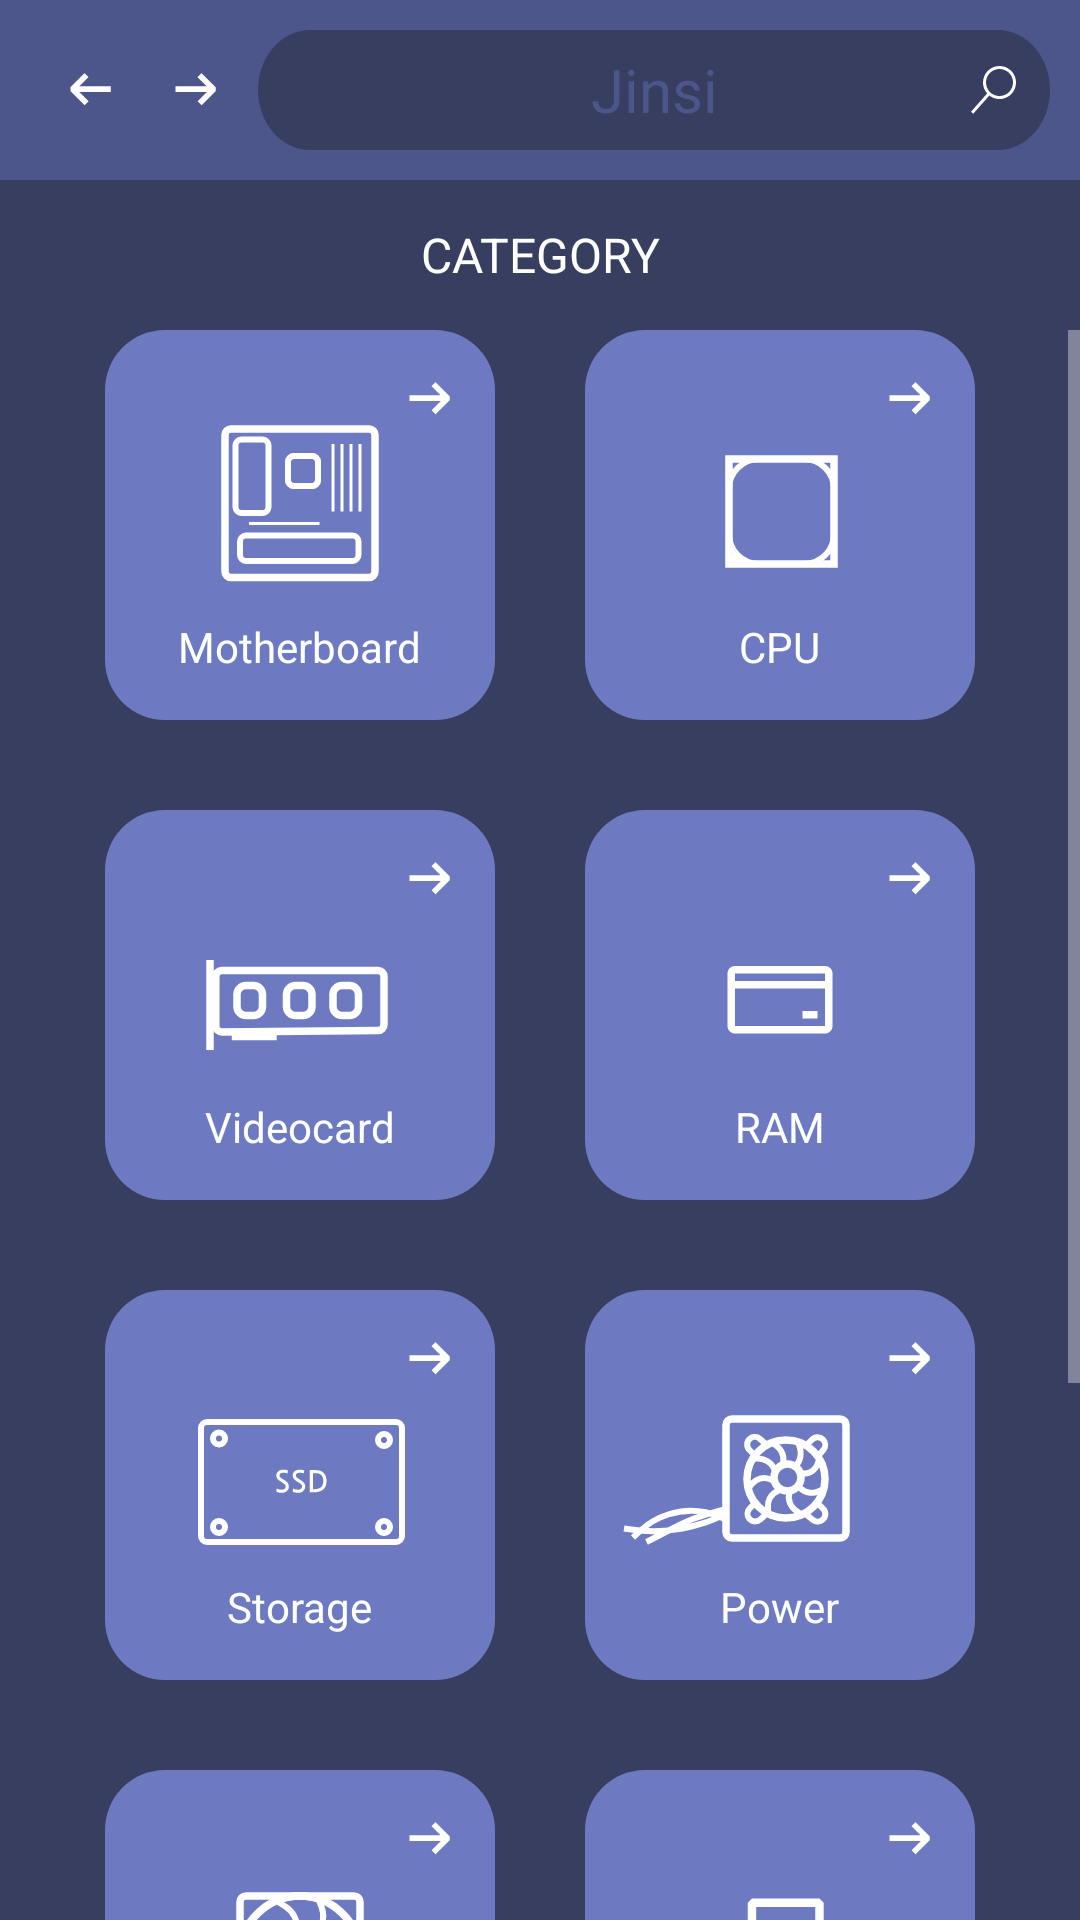

Android layout source for this screen:
<!-- AndroidManifest.xml: application theme Theme.PcStore -->
<!-- res/layout/fragment_category.xml -->
<?xml version="1.0" encoding="utf-8"?>
<FrameLayout xmlns:android="http://schemas.android.com/apk/res/android"
    xmlns:app="http://schemas.android.com/apk/res-auto"
    xmlns:tools="http://schemas.android.com/tools"
    android:layout_width="match_parent"
    android:layout_height="match_parent"
    android:background="@color/purple_dark"
    tools:context=".ui.theme.Category">

    <include
        android:id="@+id/toolbarHome"
        layout="@layout/toolbar"
        android:layout_width="match_parent"
        android:layout_height="60dp" />

    <TextView
        android:layout_width="match_parent"
        android:layout_height="30dp"
        android:layout_row="0"
        android:layout_column="0"
        android:layout_gravity="center|top"
        android:layout_marginTop="70dp"
        android:layout_marginBottom="712dp"
        android:gravity="center"
        android:text="@string/category"
        android:textColor="@color/white"
        android:textSize="16sp"
        app:layout_constraintBottom_toBottomOf="parent"
        app:layout_constraintEnd_toEndOf="parent"
        app:layout_constraintStart_toStartOf="parent"
        app:layout_constraintTop_toTopOf="parent"
        app:layout_constraintVertical_bias="0.0"/>

    <ScrollView
        android:layout_width="match_parent"
        android:layout_height="match_parent"
        android:layout_gravity="center|top"
        android:layout_marginTop="110dp"
        android:orientation="vertical">


        <GridLayout
            android:layout_width="wrap_content"
            android:layout_height="wrap_content"
            android:layout_gravity="center|top"
            android:columnCount="2"
            android:rowCount="5">

            <ImageButton
                android:id="@+id/button_motherboard"
                android:layout_width="wrap_content"
                android:layout_height="match_parent"
                android:layout_row="0"
                android:layout_column="0"
                android:layout_marginRight="15dp"
                android:background="@color/purple_dark"
                android:src="@drawable/motherboard" />

            <TextView
                android:layout_width="wrap_content"
                android:layout_height="wrap_content"
                android:layout_row="0"
                android:layout_column="0"
                android:layout_gravity="bottom|center"
                android:layout_marginRight="15dp"
                android:layout_marginBottom="15dp"
                android:text="@string/motherboard"
                android:textColor="@color/white"/>

            <ImageButton
                android:id="@+id/button_cpu"
                android:layout_width="130dp"
                android:layout_height="match_parent"
                android:layout_row="0"
                android:layout_column="1"
                android:layout_marginLeft="15dp"
                android:background="@color/purple_dark"
                android:src="@drawable/core" />
            <TextView
                android:layout_width="wrap_content"
                android:layout_height="wrap_content"
                android:layout_row="0"
                android:layout_column="1"
                android:layout_gravity="bottom|center"
                android:layout_marginLeft="15dp"
                android:layout_marginBottom="15dp"
                android:text="@string/cpu"
                android:textColor="@color/white"/>

            <ImageButton
                android:id="@+id/button_videocard"
                android:layout_width="130dp"
                android:layout_height="130dp"
                android:layout_row="1"
                android:layout_column="0"
                android:layout_marginTop="30dp"
                android:background="@color/purple_dark"
                android:src="@drawable/videocard" />
            <TextView
                android:layout_width="wrap_content"
                android:layout_height="wrap_content"
                android:layout_row="1"
                android:layout_column="0"
                android:layout_gravity="bottom|center"
                android:layout_marginRight="15dp"
                android:layout_marginBottom="15dp"
                android:text="@string/videocard"
                android:textColor="@color/white"/>

            <ImageButton
                android:id="@+id/button_ram"
                android:layout_width="130dp"
                android:layout_height="130dp"
                android:layout_row="1"
                android:layout_column="1"
                android:layout_marginLeft="15dp"
                android:layout_marginTop="30dp"
                android:background="@color/purple_dark"
                android:src="@drawable/ram" />

            <TextView
                android:layout_width="wrap_content"
                android:layout_height="wrap_content"
                android:layout_row="1"
                android:layout_column="1"
                android:layout_gravity="bottom|center"
                android:layout_marginLeft="15dp"
                android:layout_marginBottom="15dp"
                android:text="@string/ram"
                android:textColor="@color/white"/>
            <ImageButton
                android:id="@+id/button_ssd"
                android:layout_width="130dp"
                android:layout_height="130dp"
                android:layout_row="2"
                android:layout_column="0"
                android:layout_marginTop="30dp"
                android:background="@color/purple_dark"
                android:src="@drawable/ssd" />
            <TextView
                android:layout_width="wrap_content"
                android:layout_height="wrap_content"
                android:layout_row="2"
                android:layout_column="0"
                android:layout_gravity="bottom|center"
                android:layout_marginRight="15dp"
                android:layout_marginBottom="15dp"
                android:text="@string/storage"
                android:textColor="@color/white"/>

            <ImageButton
                android:id="@+id/button_power"
                android:layout_width="130dp"
                android:layout_height="130dp"
                android:layout_row="2"
                android:layout_column="1"
                android:layout_marginLeft="15dp"
                android:layout_marginTop="30dp"
                android:background="@color/purple_dark"
                android:src="@drawable/powerunit" />
            <TextView
                android:layout_width="wrap_content"
                android:layout_height="wrap_content"
                android:layout_row="2"
                android:layout_column="1"
                android:layout_gravity="bottom|center"
                android:layout_marginLeft="15dp"
                android:layout_marginBottom="15dp"
                android:text="@string/power"
                android:textColor="@color/white"/>

            <ImageButton
                android:id="@+id/button_cooling"
                android:layout_width="130dp"
                android:layout_height="130dp"
                android:layout_row="3"
                android:layout_column="0"
                android:layout_marginTop="30dp"
                android:background="@color/purple_dark"
                android:src="@drawable/cooling" />
            <TextView
                android:layout_width="wrap_content"
                android:layout_height="wrap_content"
                android:layout_row="3"
                android:layout_column="0"
                android:layout_gravity="bottom|center"
                android:layout_marginRight="15dp"
                android:layout_marginBottom="15dp"
                android:text="@string/cooling"
                android:textColor="@color/white"/>

            <ImageButton
                android:id="@+id/button_case"
                android:layout_width="130dp"
                android:layout_height="130dp"
                android:layout_row="3"
                android:layout_column="1"
                android:layout_marginLeft="15dp"
                android:layout_marginTop="30dp"
                android:background="@color/purple_dark"
                android:src="@drawable/cases" />

            <TextView
                android:layout_width="wrap_content"
                android:layout_height="wrap_content"
                android:layout_row="3"
                android:layout_column="1"
                android:layout_gravity="bottom|center"
                android:layout_marginLeft="15dp"
                android:layout_marginBottom="15dp"
                android:text="@string/cases"
                android:textColor="@color/white" />

            <ImageButton
                android:id="@+id/button_pc"
                android:layout_width="130dp"
                android:layout_height="130dp"
                android:layout_row="4"
                android:layout_column="0"
                android:layout_marginTop="30dp"
                android:layout_marginBottom="30dp"
                android:background="@color/purple_dark"
                android:src="@drawable/pc" />
            <TextView
                android:layout_width="wrap_content"
                android:layout_height="wrap_content"
                android:layout_row="4"
                android:layout_column="0"
                android:layout_gravity="bottom|center"
                android:layout_marginRight="15dp"
                android:layout_marginBottom="45dp"
                android:text="@string/pc"
                android:textColor="@color/white"/>


        </GridLayout>


    </ScrollView>

</FrameLayout>
<!-- res/layout/toolbar.xml (included above) -->
<?xml version="1.0" encoding="utf-8"?>
<androidx.appcompat.widget.Toolbar xmlns:android="http://schemas.android.com/apk/res/android"
    android:id="@+id/toolbar"
    android:layout_width="match_parent"
    android:layout_height="60dp"
    android:background="@color/purple_middle"
    android:gravity="center">

    <ImageButton
        android:layout_width="wrap_content"
        android:layout_height="wrap_content"
        android:layout_marginRight="5dp"
        android:background="@color/purple_middle"
        android:clickable="true"
        android:src="@drawable/arrow_small_left">

    </ImageButton>

    <ImageButton
        android:layout_width="wrap_content"
        android:layout_height="wrap_content"
        android:layout_marginRight="5dp"
        android:background="@color/purple_middle"
        android:clickable="true"
        android:src="@drawable/arrow_small_right">

    </ImageButton>

    <RelativeLayout
        android:layout_width="match_parent"
        android:layout_height="match_parent">

        <EditText
            android:id="@+id/text_search"
            android:layout_width="match_parent"
            android:layout_height="wrap_content"
            android:layout_alignParentStart="true"
            android:layout_alignParentTop="true"
            android:layout_alignParentEnd="true"
            android:layout_alignParentBottom="true"
            android:layout_marginStart="0dp"
            android:layout_marginLeft="0dp"
            android:layout_marginTop="10dp"
            android:layout_marginEnd="10dp"
            android:layout_marginRight="0dp"
            android:layout_marginBottom="10dp"
            android:autoText="true"
            android:background="@drawable/searchbar"
            android:freezesText="true"
            android:gravity="center"
            android:paddingLeft="15dp"
            android:paddingRight="15dp"
            android:hint="Jinsi"
            android:textColorHint="@color/purple_middle"
            android:textColor="@color/purple_light"
            android:textSize="20sp"/>

        <ImageButton
            android:id="@+id/search_ic"
            android:layout_width="wrap_content"
            android:layout_height="wrap_content"
            android:layout_alignEnd="@+id/text_search"
            android:layout_alignParentBottom="true"
            android:layout_marginEnd="11dp"
            android:layout_marginBottom="22dp"
            android:background="@color/purple_dark"
            android:clickable="true"
            android:src="@drawable/search">

        </ImageButton>
    </RelativeLayout>



</androidx.appcompat.widget.Toolbar>
<!-- resources referenced by this layout -->
<resources>
  <color name="purple_dark">#383E60</color>
  <color name="purple_light">#6D7AC2</color>
  <color name="purple_middle">#4C568A</color>
  <color name="white">#FFFFFFFF</color>
  <!-- drawable arrow_small_left (drawable) -->
  <vector xmlns:android="http://schemas.android.com/apk/res/android"
      android:width="30dp"
      android:height="30dp"
      android:viewportWidth="30"
      android:viewportHeight="30">
    <path
        android:pathData="M12.188,20.063L7.5,15.375L7.5,14.063L12.188,9.375L13.519,10.688L10.444,13.781L20.888,13.781L20.888,15.656L10.444,15.656L13.538,18.75L12.188,20.063Z"
        android:fillColor="#ffffff"/>
  </vector>
  <!-- drawable arrow_small_right (drawable) -->
  <vector xmlns:android="http://schemas.android.com/apk/res/android"
      android:width="30dp"
      android:height="30dp"
      android:viewportWidth="30"
      android:viewportHeight="30">
    <path
        android:pathData="M16.2,9.375L20.888,14.063L20.888,15.375L16.2,20.063L14.869,18.75L17.944,15.656L7.5,15.656L7.5,13.781L17.944,13.781L14.85,10.688L16.2,9.375Z"
        android:fillColor="#ffffff"/>
  </vector>
  <!-- drawable cases (drawable) -->
  <vector xmlns:android="http://schemas.android.com/apk/res/android"
      android:width="130dp"
      android:height="130dp"
      android:viewportWidth="130"
      android:viewportHeight="130">
    <path
        android:pathData="M20,0L110,0A20,20 0,0 1,130 20L130,110A20,20 0,0 1,110 130L20,130A20,20 0,0 1,0 110L0,20A20,20 0,0 1,20 0z"
        android:fillColor="#6D7AC2"/>
    <path
        android:pathData="M110.2,17.38L114.89,22.06L114.89,23.38L110.2,28.06L108.87,26.75L111.94,23.66L101.5,23.66L101.5,21.78L111.94,21.78L108.85,18.69L110.2,17.38Z"
        android:fillColor="#ffffff"/>
    <path
        android:pathData="M55.66,42.81H78.16L79.56,44.22V80.78L78.16,82.19H55.66L54.25,80.78V44.22L55.66,42.81ZM57.06,79.38H76.75V45.63H57.06V79.38ZM64.09,73.75H69.72V76.56H64.09V73.75Z"
        android:fillColor="#ffffff"
        android:fillType="evenOdd"/>
  </vector>
  <!-- drawable searchbar (drawable) -->
  <vector xmlns:android="http://schemas.android.com/apk/res/android"
      android:width="280dp"
      android:height="37dp"
      android:viewportWidth="280"
      android:viewportHeight="37">
    <path
        android:pathData="M18.5,0L261.5,0A18.5,18.5 0,0 1,280 18.5L280,18.5A18.5,18.5 0,0 1,261.5 37L18.5,37A18.5,18.5 0,0 1,0 18.5L0,18.5A18.5,18.5 0,0 1,18.5 0z"
        android:fillColor="#383E60"/>
  </vector>
  <string name="cases">Cases</string>
  <string name="category">CATEGORY</string>
  <string name="cooling">Cooling</string>
  <string name="cpu">CPU</string>
  <string name="motherboard">Motherboard</string>
  <string name="pc">PC</string>
  <string name="power">Power</string>
  <string name="ram">RAM</string>
  <string name="storage">Storage</string>
  <string name="videocard">Videocard</string>
  <style name="Theme.PcStore" parent="Theme.AppCompat.NoActionBar">
          <item name="android:statusBarColor">@color/purple_middle</item>
          </style>
</resources>
